Image classification data set "dataset" (MogusaShirose/mlai_project_final on GitHub). Class labels (2): apple, strawberry.

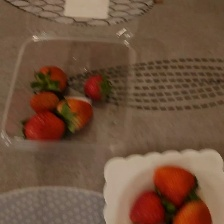
Label: strawberry

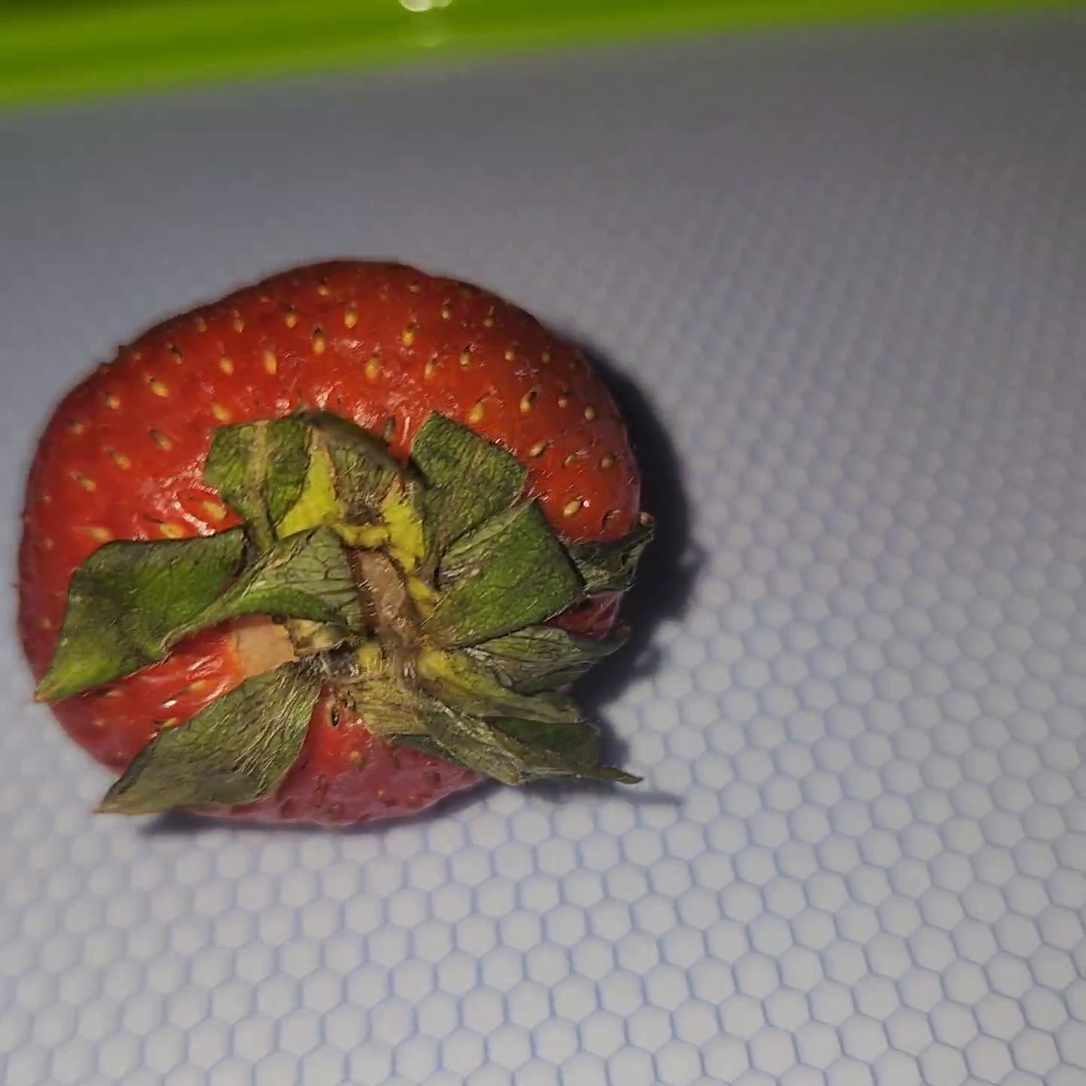
Label: strawberry

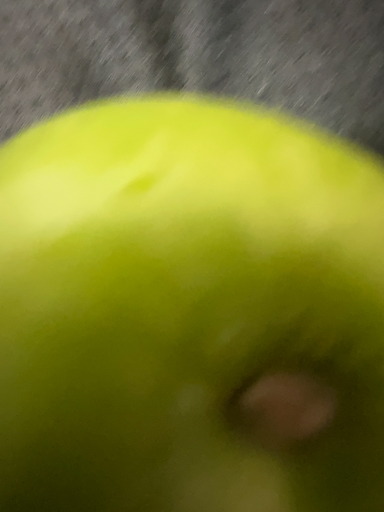
Label: apple

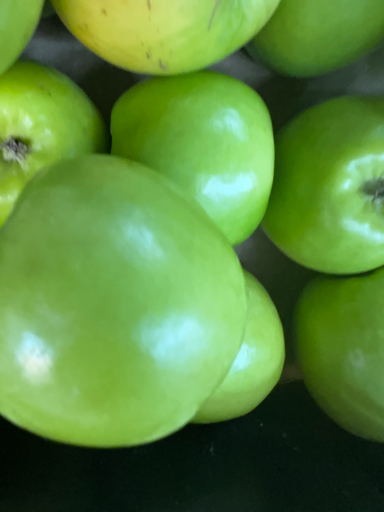
Label: apple

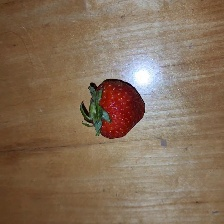
Label: strawberry

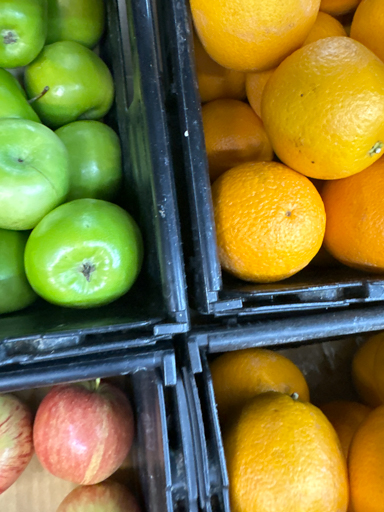
Label: apple
